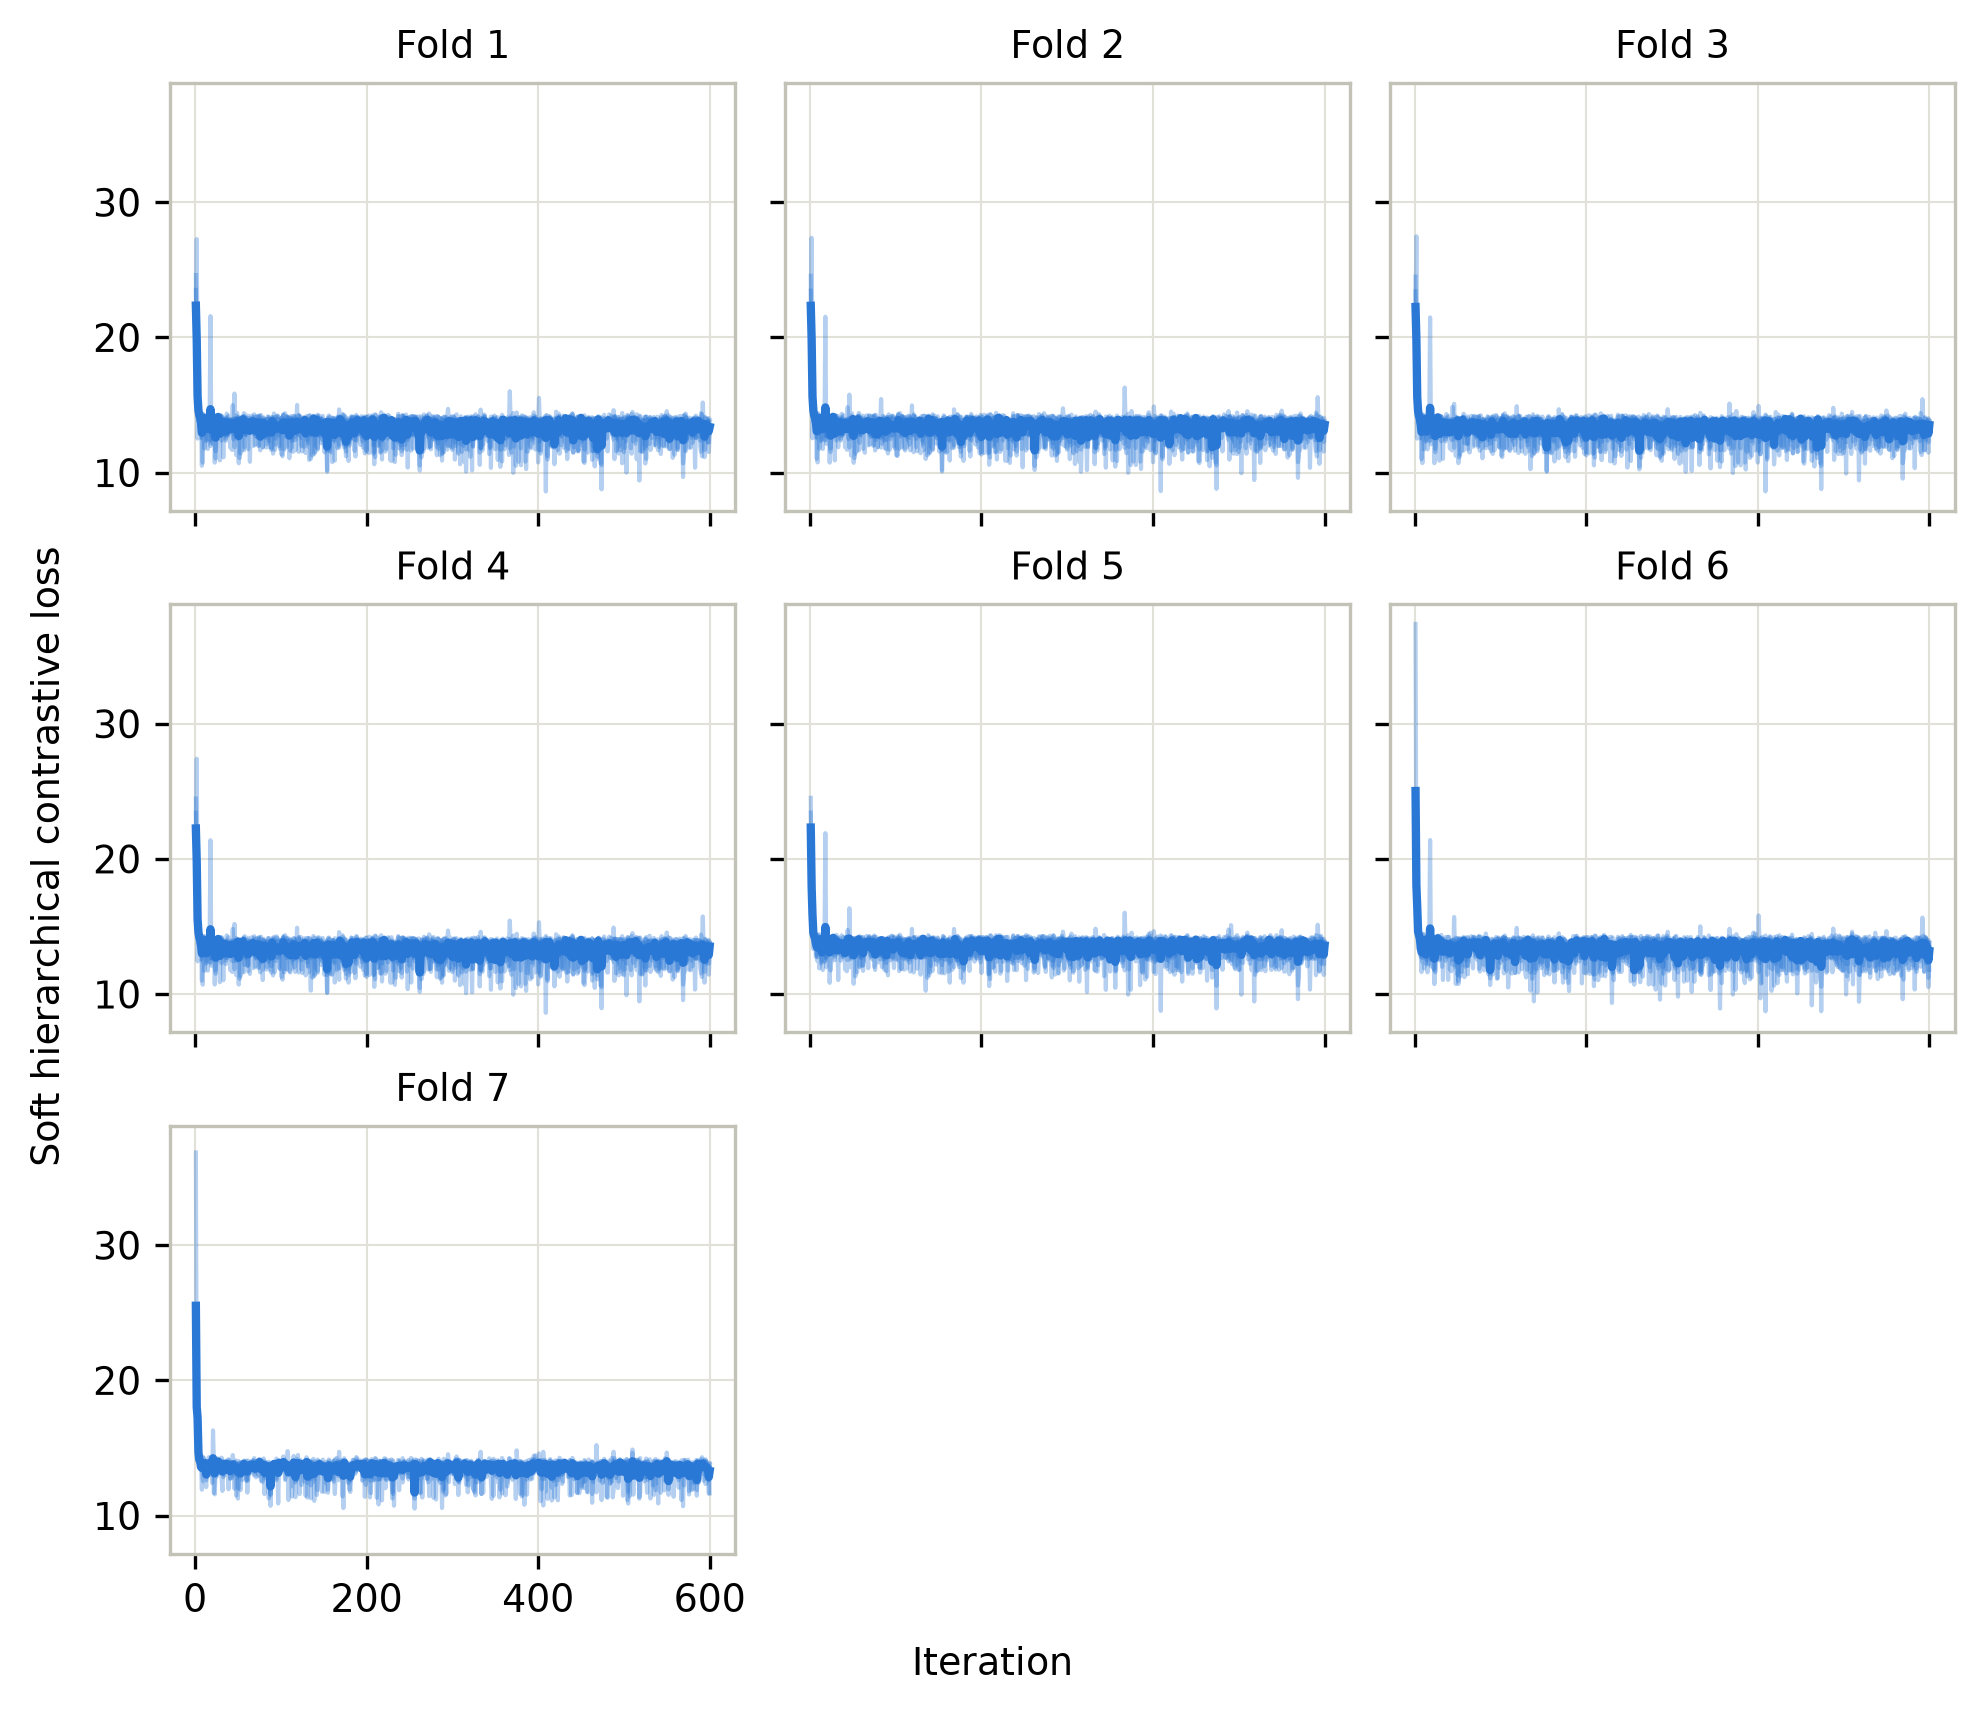

Values plotted in this chart, from the file beside it:
fold, seed, iter, loss
1, 0, 1, 20.71
1, 0, 2, 27.28
1, 0, 3, 17.06
1, 0, 4, 13.8
1, 0, 5, 14.29
1, 0, 6, 14.22
1, 0, 7, 14.04
1, 0, 8, 12.91
1, 0, 9, 12.48
1, 0, 10, 14.12
1, 0, 11, 11.77
1, 0, 12, 14.1
1, 0, 13, 14.1
1, 0, 14, 13.79
1, 0, 15, 13.71
1, 0, 16, 13.39
1, 0, 17, 13.32
1, 0, 18, 13.86
1, 0, 19, 12.17
1, 0, 20, 13.89
1, 0, 21, 13.93
1, 0, 22, 14.08
1, 0, 23, 13.81
1, 0, 24, 11.58
1, 0, 25, 14.1
1, 0, 26, 13.58
1, 0, 27, 13.9
1, 0, 28, 13.77
1, 0, 29, 12.81
1, 0, 30, 13.12
1, 0, 31, 13.85
1, 0, 32, 13.95
1, 0, 33, 11.12
1, 0, 34, 14.03
1, 0, 35, 12.96
1, 0, 36, 13.91
1, 0, 37, 13.36
1, 0, 38, 12.75
1, 0, 39, 13.01
1, 0, 40, 13.73
1, 0, 41, 13.72
1, 0, 42, 13.94
1, 0, 43, 13.78
1, 0, 44, 13.82
1, 0, 45, 13.11
1, 0, 46, 11.87
1, 0, 47, 13.98
1, 0, 48, 14.03
1, 0, 49, 12.47
1, 0, 50, 14.03
1, 0, 51, 12.8
1, 0, 52, 12.93
1, 0, 53, 13.08
1, 0, 54, 13.59
1, 0, 55, 13.45
1, 0, 56, 13.92
1, 0, 57, 14.19
1, 0, 58, 11.87
1, 0, 59, 13.74
1, 0, 60, 14.03
... 20,940 more rows
